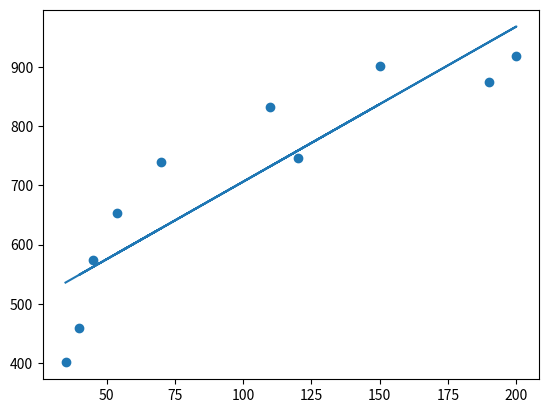

Write the Python code that produced this figure.
# Даны значения величины заработной платы заемщиков банка (zp) и значения их поведенческого 
# кредитного скоринга (ks): zp = [35, 45, 190, 200, 40, 70, 54, 150, 120, 110], 
# ks = [401, 574, 874, 919, 459, 739, 653, 902, 746, 832]. 
# Используя математические операции, посчитать коэффициенты линейной регрессии, 
# приняв за X заработную плату (то есть, zp - признак), 
# а за y - значения скорингового балла (то есть, ks - целевая переменная). 
# Произвести расчет как с использованием intercept, так и без.

import numpy as np
from matplotlib import pyplot as plt

zp = np.array([35, 45, 190, 200, 40, 70, 54, 150, 120, 110])
ks = np.array([401, 574, 874, 919, 459, 739, 653, 902, 746, 832])


b = (np.mean(zp * ks) - np.mean(zp) * np.mean(ks)) / (np.mean(zp**2) - (np.mean(zp))**2) # 2.62
a = np.mean(ks) - b * np.mean(zp) # 444.18


plt.scatter(zp, ks)
plt.plot(zp, a + b*zp)
plt.show()